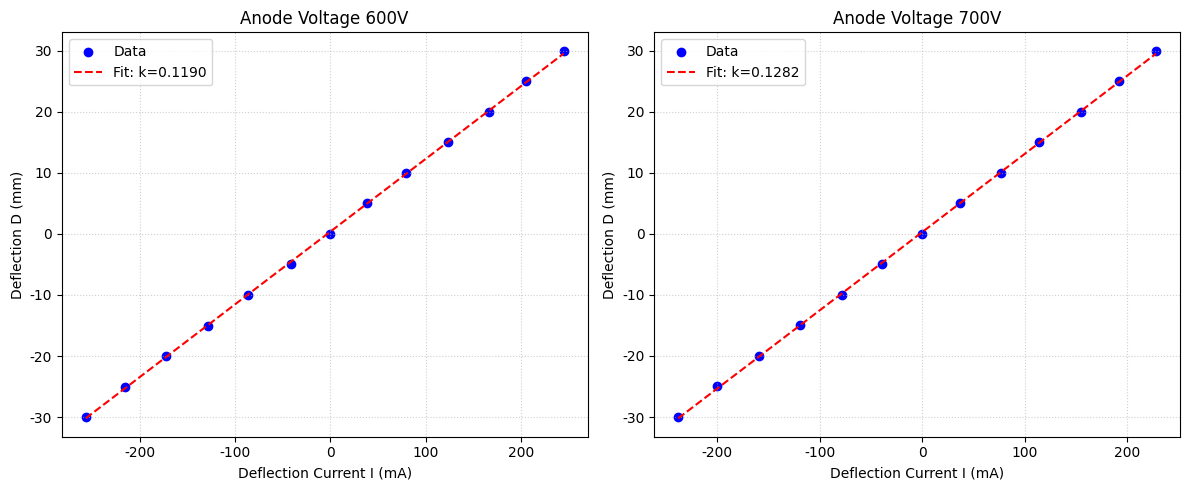

Source code (Python):
import matplotlib.pyplot as plt
import numpy as np

# Data extraction from the table
# Note: Corrected the likely typo in 700V data (39 -> -39 for -5mm deflection)
data = {
    "600V": {
        "I": np.array([39, 79, 124, 167, 206, 245, 0, -41, -86, -128, -173, -216, -257]),
        "D": np.array([5, 10, 15, 20, 25, 30, 0, -5, -10, -15, -20, -25, -30])
    },
    "700V": {
        "I": np.array([37, 77, 114, 155, 192, 228, 0, -39, -78, -119, -159, -200, -238]),
        "D": np.array([5, 10, 15, 20, 25, 30, 0, -5, -10, -15, -20, -25, -30])
    }
}

results = {}

# Set up the plot style
plt.figure(figsize=(12, 5))
# Attempt to use a font that supports Chinese
plt.rcParams['font.sans-serif'] = ['SimHei', 'Arial Unicode MS', 'Microsoft YaHei', 'DejaVu Sans'] 
plt.rcParams['axes.unicode_minus'] = False

for i, (key, val) in enumerate(data.items()):
    I = val["I"]
    D = val["D"]
    
    # Linear regression (degree 1)
    slope, intercept = np.polyfit(I, D, 1)
    results[key] = slope
    
    # Plot
    plt.subplot(1, 2, i+1)
    plt.scatter(I, D, label='Data', color='blue', marker='o')
    
    # Create points for line
    x_line = np.linspace(min(I), max(I), 100)
    y_line = slope * x_line + intercept
    
    plt.plot(x_line, y_line, color='red', linestyle='--', label=f'Fit: k={slope:.4f}')
    
    plt.title(f'Anode Voltage {key}')
    plt.xlabel('Deflection Current I (mA)')
    plt.ylabel('Deflection D (mm)')
    plt.legend()
    plt.grid(True, linestyle=':', alpha=0.6)

plt.tight_layout()
output_path = 'c:\\Personal Profie\\Profile\\UCAS\\t-Sophomore\\S1 new\\Nomal Physics Experiments\\dsh\\todo1 Electron Beam\\magnetic_deflection_plots.png'
plt.savefig(output_path)
print(f"Plots saved to {output_path}")

print("Calculated Sensitivities (Slope k = D/I):")
for key, val in results.items():
    print(f"{key}: {val:.4f} mm/mA")
